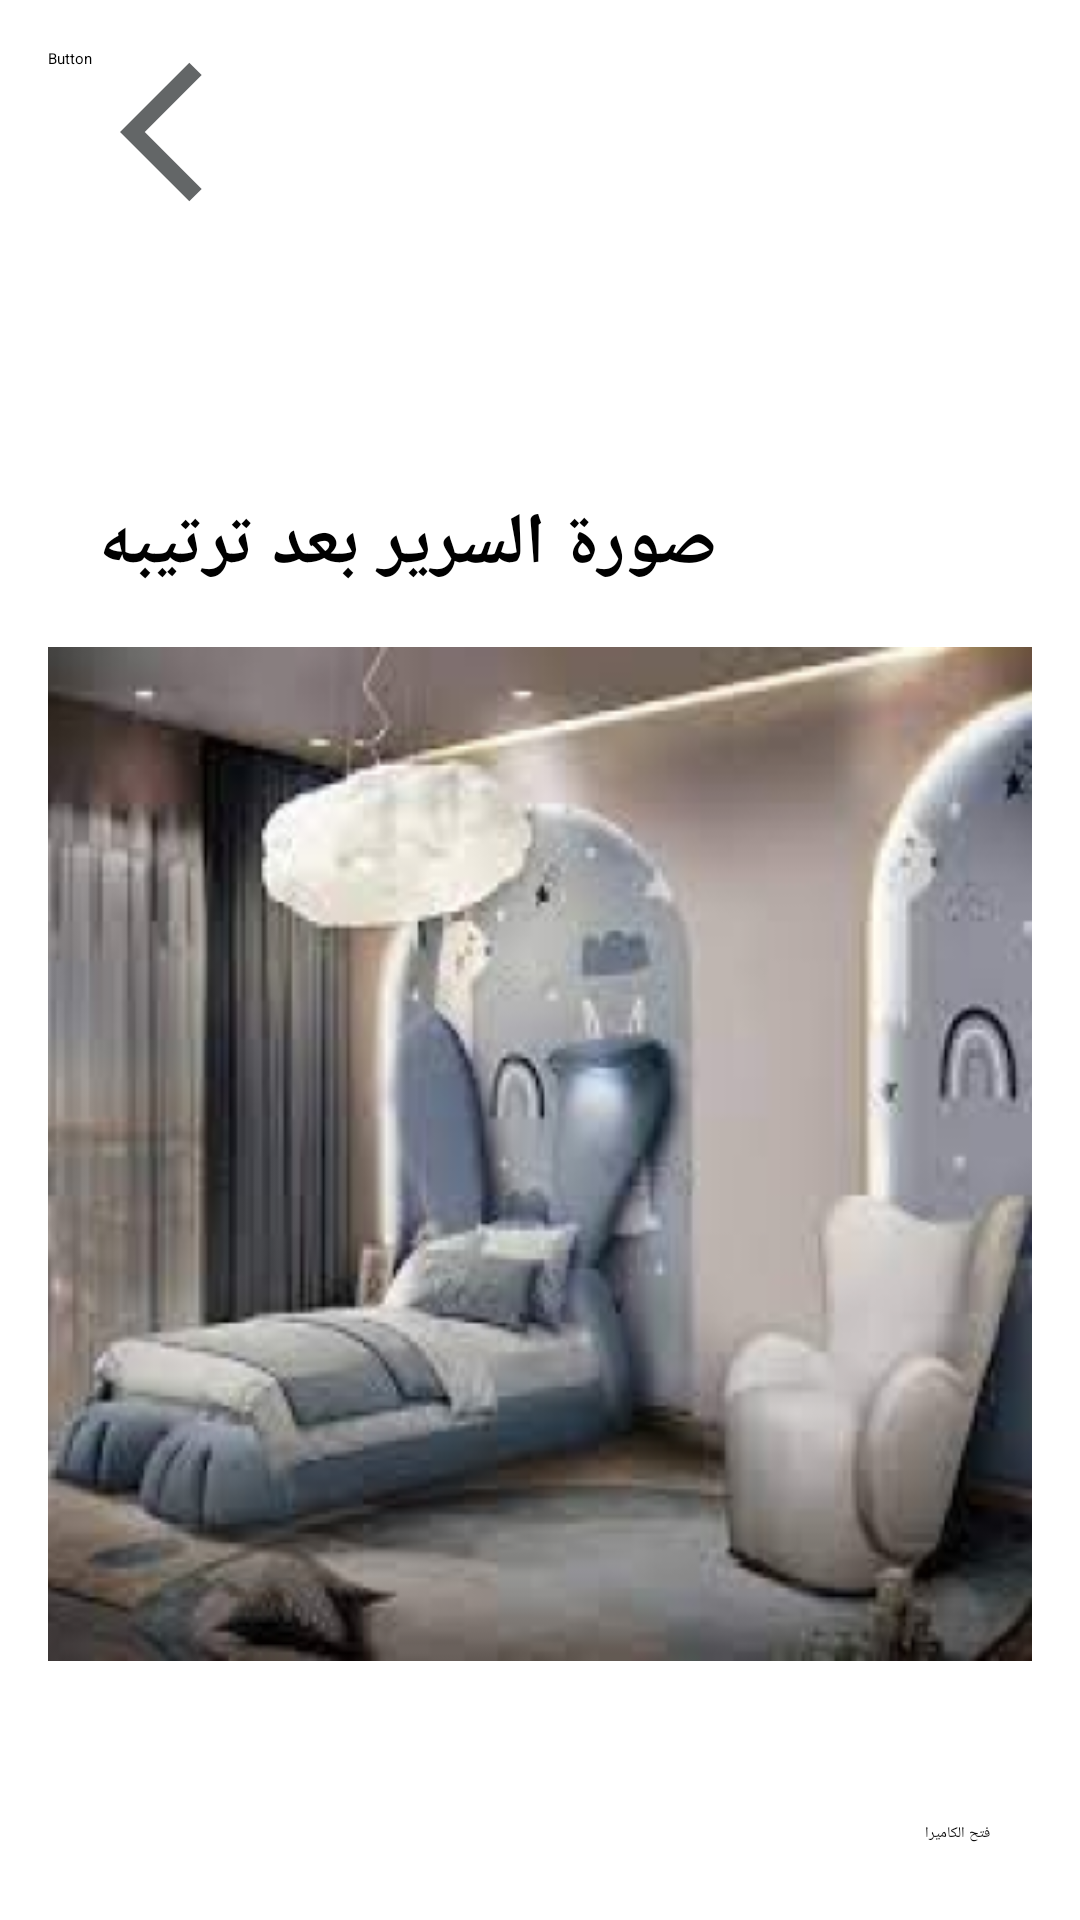

This screen was rendered from an Android layout file. Write that file and the resources it references.
<!-- AndroidManifest.xml: application theme Theme.Kiddo -->
<!-- res/layout/activity_arrange_bed.xml -->
<?xml version="1.0" encoding="utf-8"?>
<RelativeLayout xmlns:android="http://schemas.android.com/apk/res/android"
    xmlns:app="http://schemas.android.com/apk/res-auto"
    android:layout_width="match_parent"
    android:layout_height="match_parent"
    android:padding="16dp">

    


    

    

    

    <ImageButton
        android:id="@+id/buttonBack"
        android:layout_width="82dp"
        android:layout_height="56dp"
        android:layout_alignParentStart="true"
        android:layout_marginStart="11dp"
        android:background="@null"
        android:contentDescription="your_description"
        app:srcCompat="@drawable/back_dark" />

    <TextView
        android:id="@+id/textBedArranged"
        android:layout_width="wrap_content"
        android:layout_height="wrap_content"
        android:layout_below="@+id/buttonBack"
        android:layout_alignParentEnd="true"
        android:layout_marginTop="93dp"
        android:layout_marginEnd="105dp"
        android:text="صورة السرير بعد ترتيبه"
        android:textSize="24sp"
        android:textStyle="bold" />

    <ImageView
        android:id="@+id/imageBed"
        android:layout_width="395dp"
        android:layout_height="338dp"
        android:layout_below="@+id/textBedArranged"
        android:layout_marginTop="18dp"
        app:srcCompat="@drawable/bed"
        android:scaleType="fitXY"
        android:background="@android:color/darker_gray" />

    <Button
        android:id="@+id/buttonOpenCamera"
        android:layout_width="182dp"
        android:layout_height="wrap_content"
        android:layout_below="@+id/imageBed"
        android:layout_alignParentStart="true"
        android:layout_alignParentEnd="true"
        android:layout_marginStart="264dp"
        android:layout_marginTop="54dp"
        android:layout_marginEnd="14dp"
        android:text="فتح الكاميرا"
        android:textColor="@color/black" />

    <Button
        android:id="@+id/button22"
        android:layout_width="wrap_content"
        android:layout_height="wrap_content"
        android:text="Button" />
</RelativeLayout>
<!-- resources referenced by this layout -->
<resources>
  <color name="black">#FF000000</color>
  <!-- drawable back_dark (drawable) -->
  <vector android:alpha="0.8" android:autoMirrored="true"
      android:height="24dp" android:tint="@color/gray"
      android:viewportHeight="24" android:viewportWidth="24"
      android:width="24dp" xmlns:android="http://schemas.android.com/apk/res/android">
      <path android:fillColor="@android:color/white" android:pathData="M11.67,3.87L9.9,2.1 0,12l9.9,9.9 1.77,-1.77L3.54,12z"/>
  </vector>
  <!-- drawable bed: png bitmap (drawable, 138650 bytes) -->
  <style name="Theme.Kiddo" parent="Base.Theme.Kiddo">
          
          <item name="android:navigationBarColor">@android:color/transparent</item>
          <item name="android:statusBarColor">@android:color/transparent</item>
          <item name="android:windowLightStatusBar">?attr/isLightTheme</item>
      </style>
  <color name="gray">#3C3F41</color>
  <style name="Base.Theme.Kiddo" parent="Theme.Material3.DayNight.NoActionBar">
          
          <item name="colorPrimary">@color/purple_200</item>
          <item name="colorPrimaryVariant">@color/purple_700</item>
          <item name="colorOnPrimary">@color/black</item>
          
          <item name="colorSecondary">@color/teal_200</item>
          <item name="colorSecondaryVariant">@color/teal_200</item>
          <item name="colorOnSecondary">@color/black</item>
          
          <item name="android:statusBarColor" tools:targetApi="l">?attr/colorPrimaryVariant</item>
          
      </style>
  <color name="purple_200">#FFBB86FC</color>
  <color name="purple_700">#FF3700B3</color>
  <color name="teal_200">#FF03DAC5</color>
</resources>
